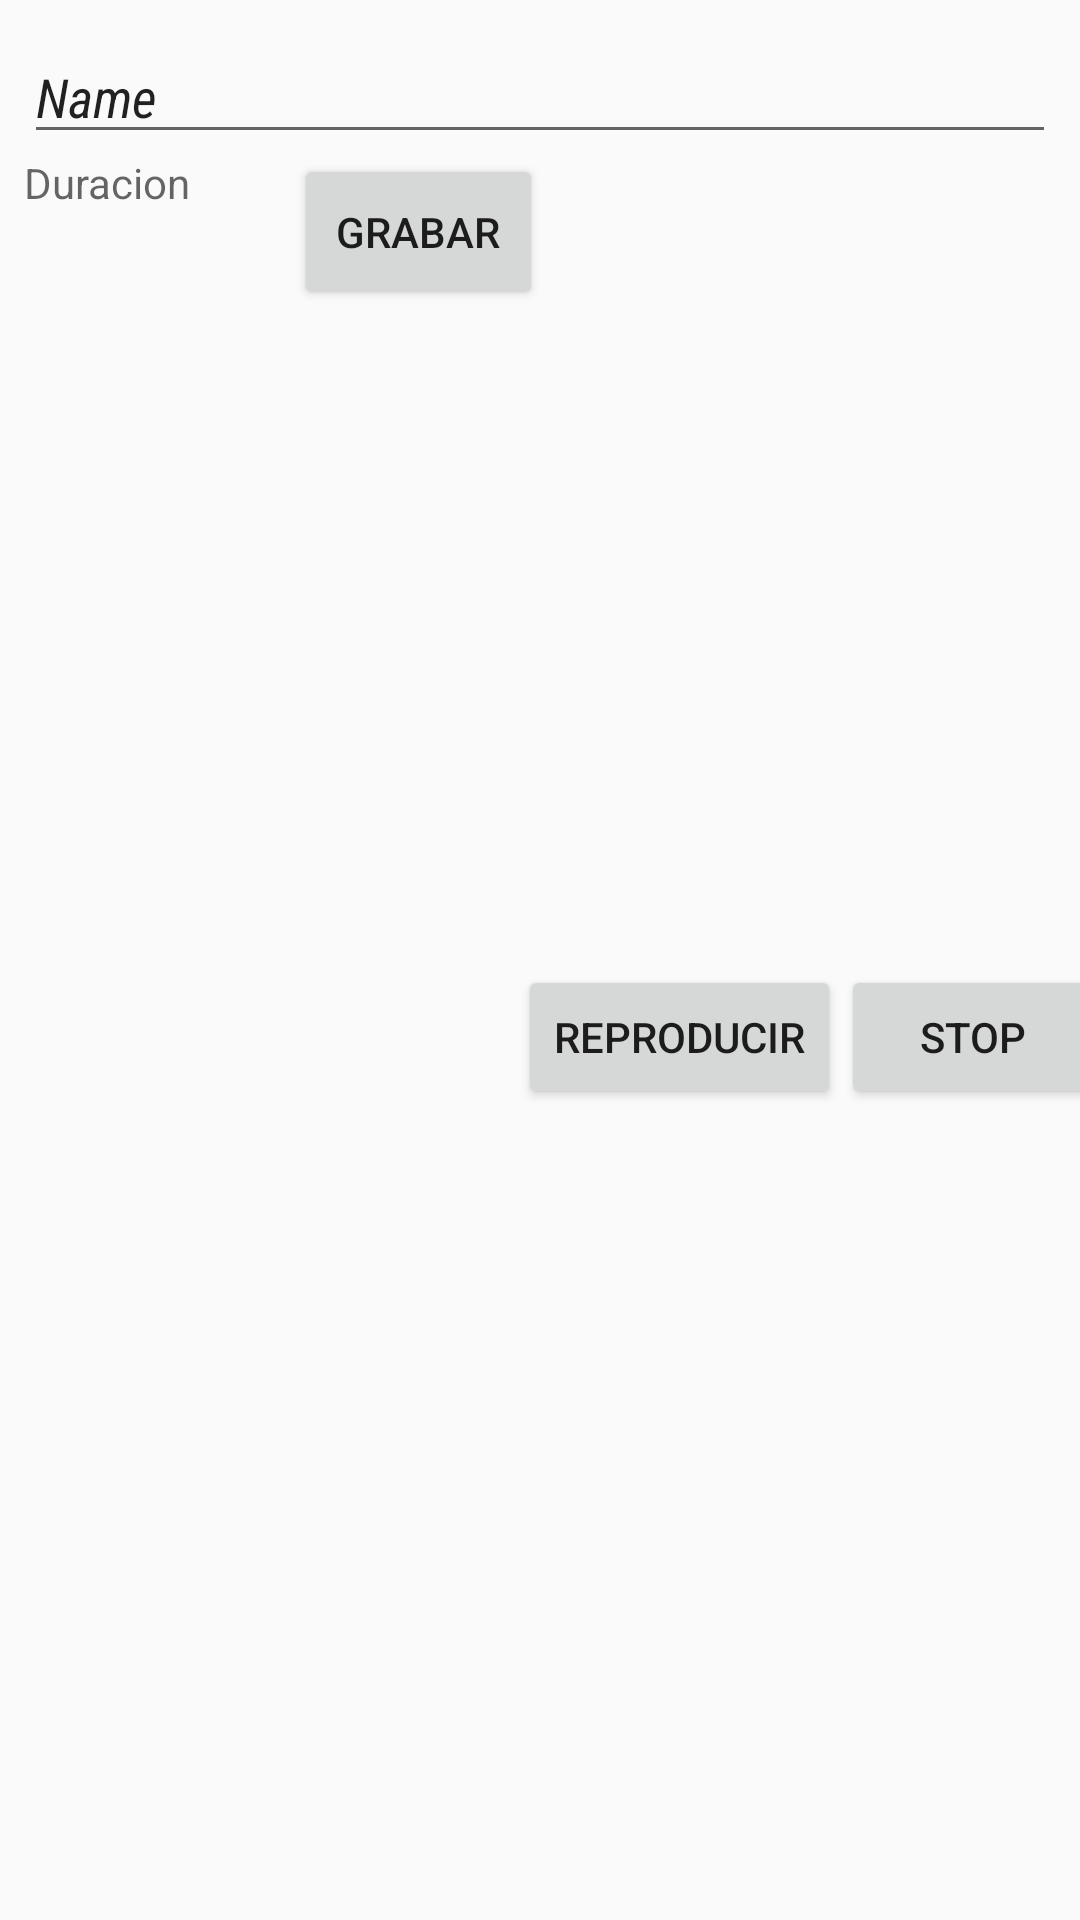

Reconstruct the res/layout file that produces this screen, plus the resources it refers to.
<!-- AndroidManifest.xml: application theme AppTheme -->
<!-- res/layout/recitem_grabacion.xml -->
<?xml version="1.0" encoding="utf-8"?>
<android.support.constraint.ConstraintLayout xmlns:android="http://schemas.android.com/apk/res/android"
    xmlns:app="http://schemas.android.com/apk/res-auto"
    xmlns:tools="http://schemas.android.com/tools"
    android:layout_width="match_parent"
    android:layout_height="wrap_content">

    <EditText
        android:id="@+id/eNombre"
        android:layout_width="0dp"
        android:layout_height="wrap_content"
        android:layout_marginEnd="8dp"
        android:layout_marginStart="8dp"
        android:layout_marginTop="10dp"
        android:ems="10"
        android:fontFamily="sans-serif-condensed"
        android:gravity="center_vertical"
        android:inputType="textNoSuggestions"
        android:text="Name"
        android:textStyle="italic"
        app:layout_constraintEnd_toEndOf="parent"
        app:layout_constraintStart_toStartOf="parent"
        app:layout_constraintTop_toTopOf="parent" />

    <TextView
        android:id="@+id/eTiempo"
        android:layout_width="90dp"
        android:layout_height="36dp"
        android:layout_marginStart="8dp"
        android:ems="10"
        android:hint="Duracion"
        android:inputType="time"
        app:layout_constraintEnd_toStartOf="@+id/btnRec"
        app:layout_constraintStart_toStartOf="parent"
        app:layout_constraintTop_toBottomOf="@+id/eNombre" />

    <Button
        android:id="@+id/btnRec"
        android:layout_width="83dp"
        android:layout_height="52dp"
        android:contentDescription="Graba"
        android:text="@string/rec"
        app:layout_constraintStart_toEndOf="@+id/eTiempo"
        app:layout_constraintTop_toBottomOf="@+id/eNombre" />

    <Button
        android:id="@+id/btnPlay"
        android:layout_width="wrap_content"
        android:layout_height="wrap_content"
        android:contentDescription="Reproduce"
        android:text="@string/play"
        app:layout_constraintBottom_toBottomOf="parent"
        app:layout_constraintEnd_toStartOf="@+id/btnStop"
        app:layout_constraintStart_toEndOf="@+id/btnRec"
        app:layout_constraintTop_toBottomOf="@+id/eNombre" />

    <Button
        android:id="@+id/btnStop"
        android:layout_width="wrap_content"
        android:layout_height="wrap_content"
        android:text="@string/stop"
        app:layout_constraintBottom_toBottomOf="parent"
        app:layout_constraintEnd_toEndOf="parent"
        app:layout_constraintStart_toEndOf="@+id/btnPlay"
        app:layout_constraintTop_toBottomOf="@+id/eNombre" />


</android.support.constraint.ConstraintLayout>
<!-- resources referenced by this layout -->
<resources>
  <string name="play">Reproducir</string>
  <string name="rec">Grabar</string>
  <string name="stop">Stop</string>
  <style name="AppTheme" parent="Theme.AppCompat.Light.NoActionBar">
          
          <item name="colorPrimary">@color/colorPrimary</item>
          <item name="colorPrimaryDark">@color/colorPrimaryDark</item>
          <item name="colorAccent">@color/colorAccent</item>
      </style>
  <color name="colorPrimary">#3F51B5</color>
  <color name="colorPrimaryDark">#303F9F</color>
  <color name="colorAccent">#FF4081</color>
</resources>
